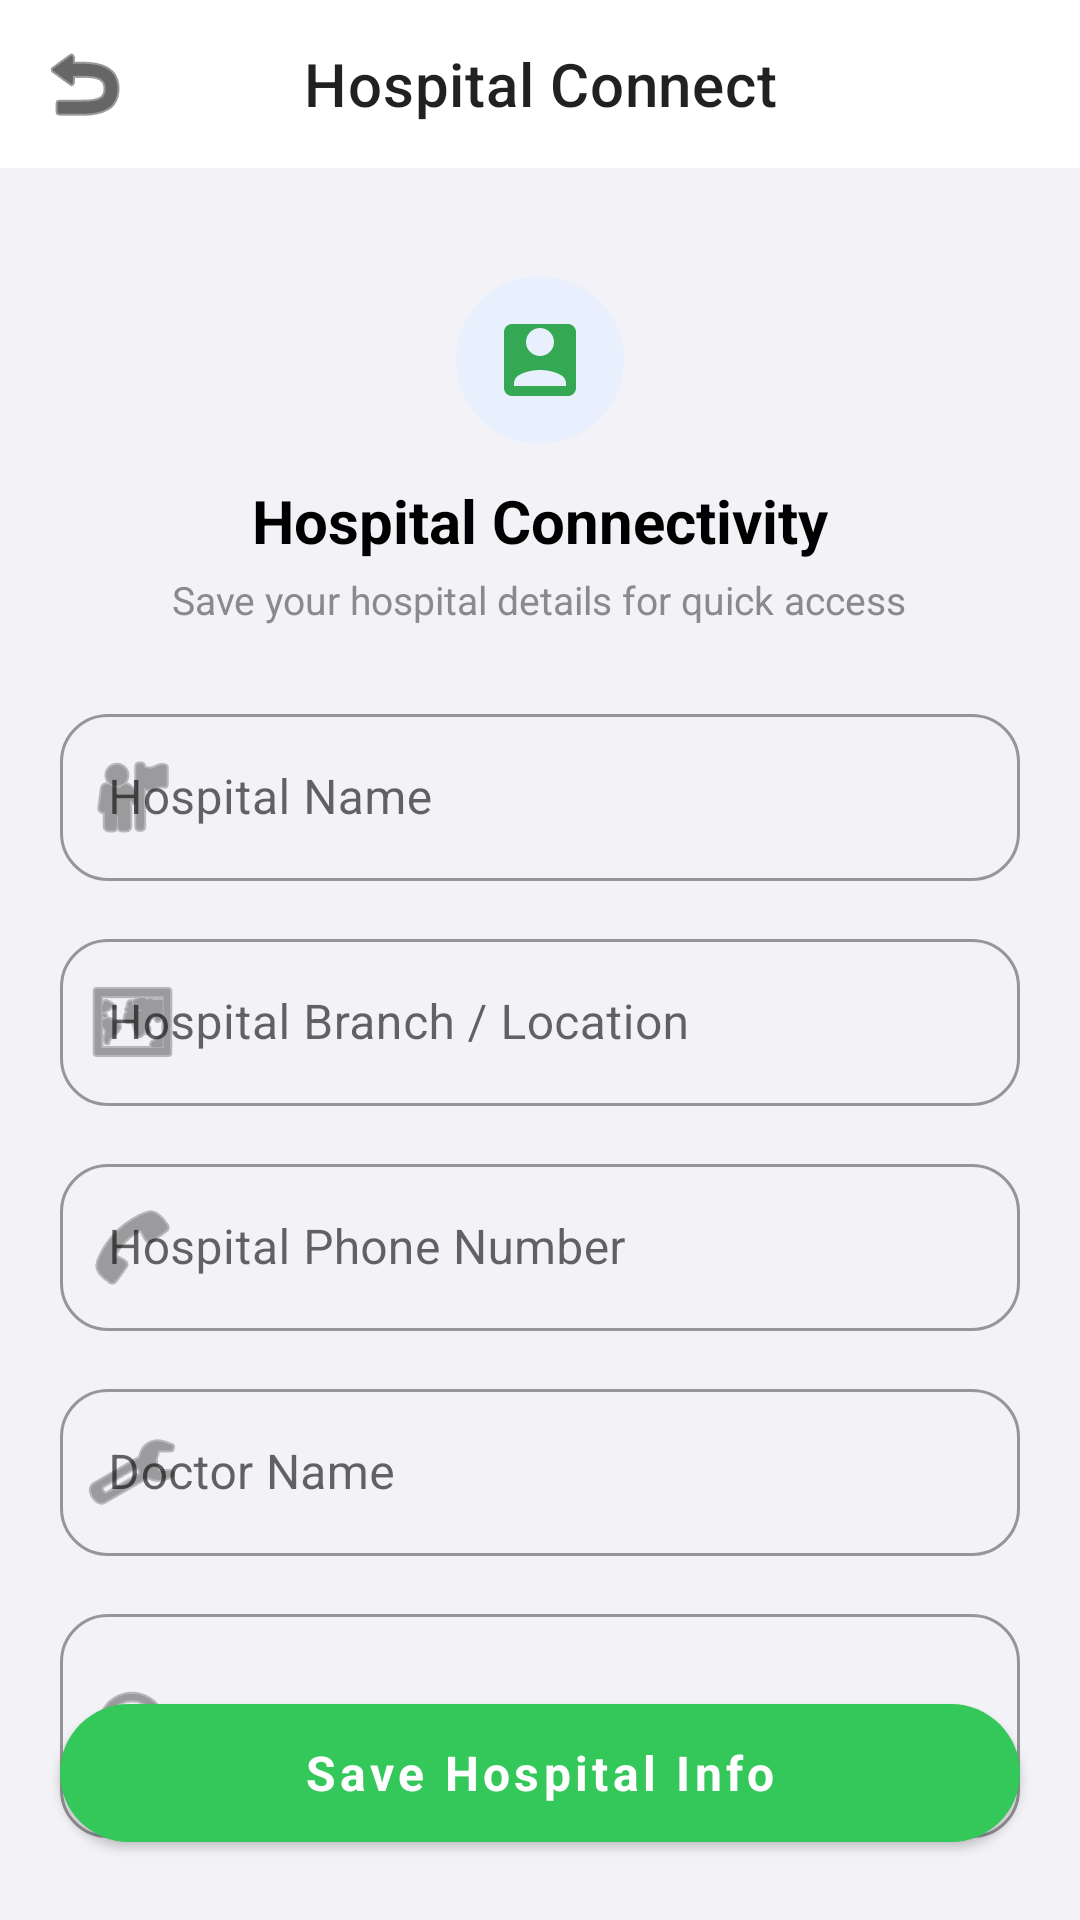

Produce the Android XML layout that renders to this screen, including the resource entries it uses.
<!-- AndroidManifest.xml: application theme AppTheme -->
<!-- res/layout/activity_hospital.xml -->
<?xml version="1.0" encoding="utf-8"?>
<androidx.coordinatorlayout.widget.CoordinatorLayout xmlns:android="http://schemas.android.com/apk/res/android"
    xmlns:app="http://schemas.android.com/apk/res-auto"
    android:layout_width="match_parent"
    android:layout_height="match_parent"
    android:background="@color/background">

    <com.google.android.material.appbar.AppBarLayout
        android:layout_width="match_parent"
        android:layout_height="wrap_content"
        android:background="@color/surface"
        app:elevation="0dp">

        <com.google.android.material.appbar.MaterialToolbar
            android:id="@+id/toolbar"
            android:layout_width="match_parent"
            android:layout_height="?attr/actionBarSize"
            app:title="Hospital Connect"
            app:titleTextAppearance="@style/TextAppearance.MaterialComponents.Headline6"
            app:titleCentered="true"
            app:navigationIcon="@android:drawable/ic_menu_revert"
            app:navigationIconTint="@color/on_surface"/>
    </com.google.android.material.appbar.AppBarLayout>

    <androidx.core.widget.NestedScrollView
        android:layout_width="match_parent"
        android:layout_height="match_parent"
        app:layout_behavior="@string/appbar_scrolling_view_behavior">

        <LinearLayout
            android:layout_width="match_parent"
            android:layout_height="wrap_content"
            android:orientation="vertical"
            android:padding="20dp">

            
            <LinearLayout
                android:layout_width="match_parent"
                android:layout_height="wrap_content"
                android:orientation="vertical"
                android:gravity="center"
                android:paddingVertical="16dp">

                <ImageView
                    android:layout_width="56dp"
                    android:layout_height="56dp"
                    android:src="@drawable/ic_hospital"
                    android:background="@drawable/bg_icon_circle"
                    android:padding="12dp"/>

                <TextView
                    android:layout_width="wrap_content"
                    android:layout_height="wrap_content"
                    android:text="Hospital Connectivity"
                    android:textSize="20sp"
                    android:textStyle="bold"
                    android:textColor="@color/on_surface"
                    android:layout_marginTop="12dp"
                    android:fontFamily="sans-serif-medium"/>

                <TextView
                    android:layout_width="wrap_content"
                    android:layout_height="wrap_content"
                    android:text="Save your hospital details for quick access"
                    android:textSize="13sp"
                    android:textColor="@color/on_surface_variant"
                    android:layout_marginTop="4dp"
                    android:gravity="center"/>
            </LinearLayout>

            <Space android:layout_width="match_parent" android:layout_height="8dp"/>

            
            <com.google.android.material.textfield.TextInputLayout
                android:layout_width="match_parent"
                android:layout_height="wrap_content"
                android:hint="Hospital Name"
                style="@style/Widget.MaterialComponents.TextInputLayout.OutlinedBox"
                app:boxCornerRadiusTopStart="16dp"
                app:boxCornerRadiusTopEnd="16dp"
                app:boxCornerRadiusBottomStart="16dp"
                app:boxCornerRadiusBottomEnd="16dp"
                app:startIconDrawable="@android:drawable/ic_menu_myplaces">

                <com.google.android.material.textfield.TextInputEditText
                    android:id="@+id/etHospitalName"
                    android:layout_width="match_parent"
                    android:layout_height="wrap_content"
                    android:inputType="textCapWords"/>
            </com.google.android.material.textfield.TextInputLayout>

            <Space android:layout_width="match_parent" android:layout_height="14dp"/>

            
            <com.google.android.material.textfield.TextInputLayout
                android:layout_width="match_parent"
                android:layout_height="wrap_content"
                android:hint="Hospital Branch / Location"
                style="@style/Widget.MaterialComponents.TextInputLayout.OutlinedBox"
                app:boxCornerRadiusTopStart="16dp"
                app:boxCornerRadiusTopEnd="16dp"
                app:boxCornerRadiusBottomStart="16dp"
                app:boxCornerRadiusBottomEnd="16dp"
                app:startIconDrawable="@android:drawable/ic_menu_mapmode">

                <com.google.android.material.textfield.TextInputEditText
                    android:id="@+id/etHospitalBranch"
                    android:layout_width="match_parent"
                    android:layout_height="wrap_content"
                    android:inputType="textCapWords"/>
            </com.google.android.material.textfield.TextInputLayout>

            <Space android:layout_width="match_parent" android:layout_height="14dp"/>

            
            <com.google.android.material.textfield.TextInputLayout
                android:layout_width="match_parent"
                android:layout_height="wrap_content"
                android:hint="Hospital Phone Number"
                style="@style/Widget.MaterialComponents.TextInputLayout.OutlinedBox"
                app:boxCornerRadiusTopStart="16dp"
                app:boxCornerRadiusTopEnd="16dp"
                app:boxCornerRadiusBottomStart="16dp"
                app:boxCornerRadiusBottomEnd="16dp"
                app:startIconDrawable="@android:drawable/ic_menu_call">

                <com.google.android.material.textfield.TextInputEditText
                    android:id="@+id/etHospitalNumber"
                    android:layout_width="match_parent"
                    android:layout_height="wrap_content"
                    android:inputType="phone"/>
            </com.google.android.material.textfield.TextInputLayout>

            <Space android:layout_width="match_parent" android:layout_height="14dp"/>

            
            <com.google.android.material.textfield.TextInputLayout
                android:layout_width="match_parent"
                android:layout_height="wrap_content"
                android:hint="Doctor Name"
                style="@style/Widget.MaterialComponents.TextInputLayout.OutlinedBox"
                app:boxCornerRadiusTopStart="16dp"
                app:boxCornerRadiusTopEnd="16dp"
                app:boxCornerRadiusBottomStart="16dp"
                app:boxCornerRadiusBottomEnd="16dp"
                app:startIconDrawable="@android:drawable/ic_menu_manage">

                <com.google.android.material.textfield.TextInputEditText
                    android:id="@+id/etDoctorName"
                    android:layout_width="match_parent"
                    android:layout_height="wrap_content"
                    android:inputType="textPersonName"/>
            </com.google.android.material.textfield.TextInputLayout>

            <Space android:layout_width="match_parent" android:layout_height="14dp"/>

            
            <com.google.android.material.textfield.TextInputLayout
                android:layout_width="match_parent"
                android:layout_height="wrap_content"
                android:hint="Notes (optional)"
                style="@style/Widget.MaterialComponents.TextInputLayout.OutlinedBox"
                app:boxCornerRadiusTopStart="16dp"
                app:boxCornerRadiusTopEnd="16dp"
                app:boxCornerRadiusBottomStart="16dp"
                app:boxCornerRadiusBottomEnd="16dp"
                app:startIconDrawable="@android:drawable/ic_menu_info_details">

                <com.google.android.material.textfield.TextInputEditText
                    android:id="@+id/etNotes"
                    android:layout_width="match_parent"
                    android:layout_height="wrap_content"
                    android:inputType="textMultiLine"
                    android:minLines="2"/>
            </com.google.android.material.textfield.TextInputLayout>

            <View android:layout_width="match_parent" android:layout_height="100dp"/>

        </LinearLayout>
    </androidx.core.widget.NestedScrollView>

    <com.google.android.material.button.MaterialButton
        android:id="@+id/btnSaveHospital"
        android:layout_width="match_parent"
        android:layout_height="58dp"
        android:layout_gravity="bottom"
        android:layout_margin="20dp"
        android:text="Save Hospital Info"
        android:textAllCaps="false"
        android:textStyle="bold"
        android:textSize="16sp"
        app:cornerRadius="28dp"
        app:backgroundTint="@color/success"
        app:elevation="6dp"/>

</androidx.coordinatorlayout.widget.CoordinatorLayout>
<!-- resources referenced by this layout -->
<resources>
  <color name="background">#F2F2F7</color>
  <color name="on_surface">#000000</color>
  <color name="on_surface_variant">#8A8A8E</color>
  <color name="success">#34C759</color>
  <color name="surface">#FFFFFF</color>
  <!-- drawable bg_icon_circle (drawable) -->
  <?xml version="1.0" encoding="utf-8"?>
  <shape xmlns:android="http://schemas.android.com/apk/res/android"
      android:shape="oval">
      <solid android:color="#E8F0FE"/>
  </shape>
  <!-- drawable ic_hospital (drawable) -->
  <?xml version="1.0" encoding="utf-8"?>
  <vector xmlns:android="http://schemas.android.com/apk/res/android"
      android:width="24dp"
      android:height="24dp"
      android:viewportWidth="24"
      android:viewportHeight="24">
      <path
          android:fillColor="#34A853"
          android:pathData="M19,3H5C3.9,3 3,3.9 3,5v14c0,1.1 0.9,2 2,2h14c1.1,0 2,-0.9 2,-2V5c0,-1.1 -0.9,-2 -2,-2zM12,4c1.93,0 3.5,1.57 3.5,3.5S13.93,11 12,11s-3.5,-1.57 -3.5,-3.5S10.07,4 12,4zM18.5,18.5h-13v-0.64c0,-0.77 0.37,-1.49 1,-1.93C7.82,15.1 9.85,14.5 12,14.5s4.18,0.6 5.5,1.43c0.63,0.44 1,1.16 1,1.93v0.64z"/>
  </vector>
  <style name="AppTheme" parent="Theme.MaterialComponents.Light.NoActionBar">
          <item name="colorPrimary">@color/primary</item>
          <item name="colorPrimaryVariant">@color/primary_variant</item>
          <item name="colorOnPrimary">@color/on_primary</item>
          <item name="colorSecondary">@color/accent</item>
          <item name="android:statusBarColor">@color/background</item>
          <item name="android:navigationBarColor">@color/background</item>
          <item name="android:windowLightStatusBar">true</item>
          <item name="android:windowLightNavigationBar">true</item>
          <item name="android:fontFamily">sans-serif</item>
          <item name="fontFamily">sans-serif</item>
      </style>
  <color name="primary">#007AFF</color>
  <color name="primary_variant">#0062CC</color>
  <color name="on_primary">#FFFFFF</color>
  <color name="accent">#FF2D55</color>
</resources>
